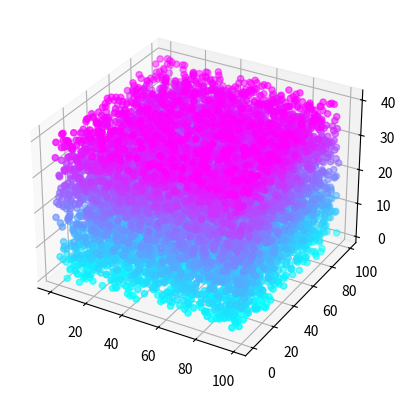

Recreate this plot in Python.
import matplotlib.pyplot as plt
import random
from mpl_toolkits.mplot3d import Axes3D
import matplotlib.animation as animation
import matplotlib.cm

# Create a 100x100 grid with random values
grid = {}
for i in range(100):
    for j in range(100):
        grid[(i, j)] = random.randint(1, 40)

# Unpack the keys and values of the grid dictionary
xs, ys = zip(*grid.keys())
values = grid.values()

# Create a 3D scatter plot of the grid
fig = plt.figure()
ax = fig.add_subplot(111, projection='3d')
cmap = matplotlib.cm.get_cmap('cool')
scatter = ax.scatter(xs, ys, list(values), c=list(values), cmap=cmap)
#scatter = ax.scatter(xs, ys, values)

def update(num):
    # Iterate over each cell in the grid
    for x, y in grid.keys():
        # Get the value of the current cell
        current_value = grid[(x, y)]

        # Iterate over the surrounding cells
        for i in range(-1, 2):
            for j in range(-1, 2):
                # Skip the current cell
                if i == 0 and j == 0:
                    continue

                # Get the coordinates of the surrounding cell
                surrounding_x = x + i
                surrounding_y = y + j

                # Check if the surrounding cell is within the grid
                if (surrounding_x, surrounding_y) in grid:
                    # Get the value of the surrounding cell
                    surrounding_value = grid[(surrounding_x, surrounding_y)]

                    # Modify the value of the current cell based on the value of the surrounding cell <--- setting >= the height in each point converge
                    if surrounding_value >= current_value:
                        grid[(x, y)] += 1
                    elif surrounding_value <= current_value:
                        grid[(x, y)] -= 1


    # Update the data of the scatter plot
    scatter.set_offsets(list(zip(xs, ys)))
    scatter.set_3d_properties(list(grid.values()), zdir='z')
    ax.auto_scale_xyz(xs, ys, list(values))
    # Stop the animation after 100 frames
    if num == 20000:
        ani.event_source.stop()


    # Stop the animation after 100 frames
    if num == 20000:
        ani.event_source.stop()


# Create an animation using the update function
ani = animation.FuncAnimation(fig, update, interval=200)
#ani.save('animation.gif', writer='imagemagick')
# Show the animation
plt.show()
